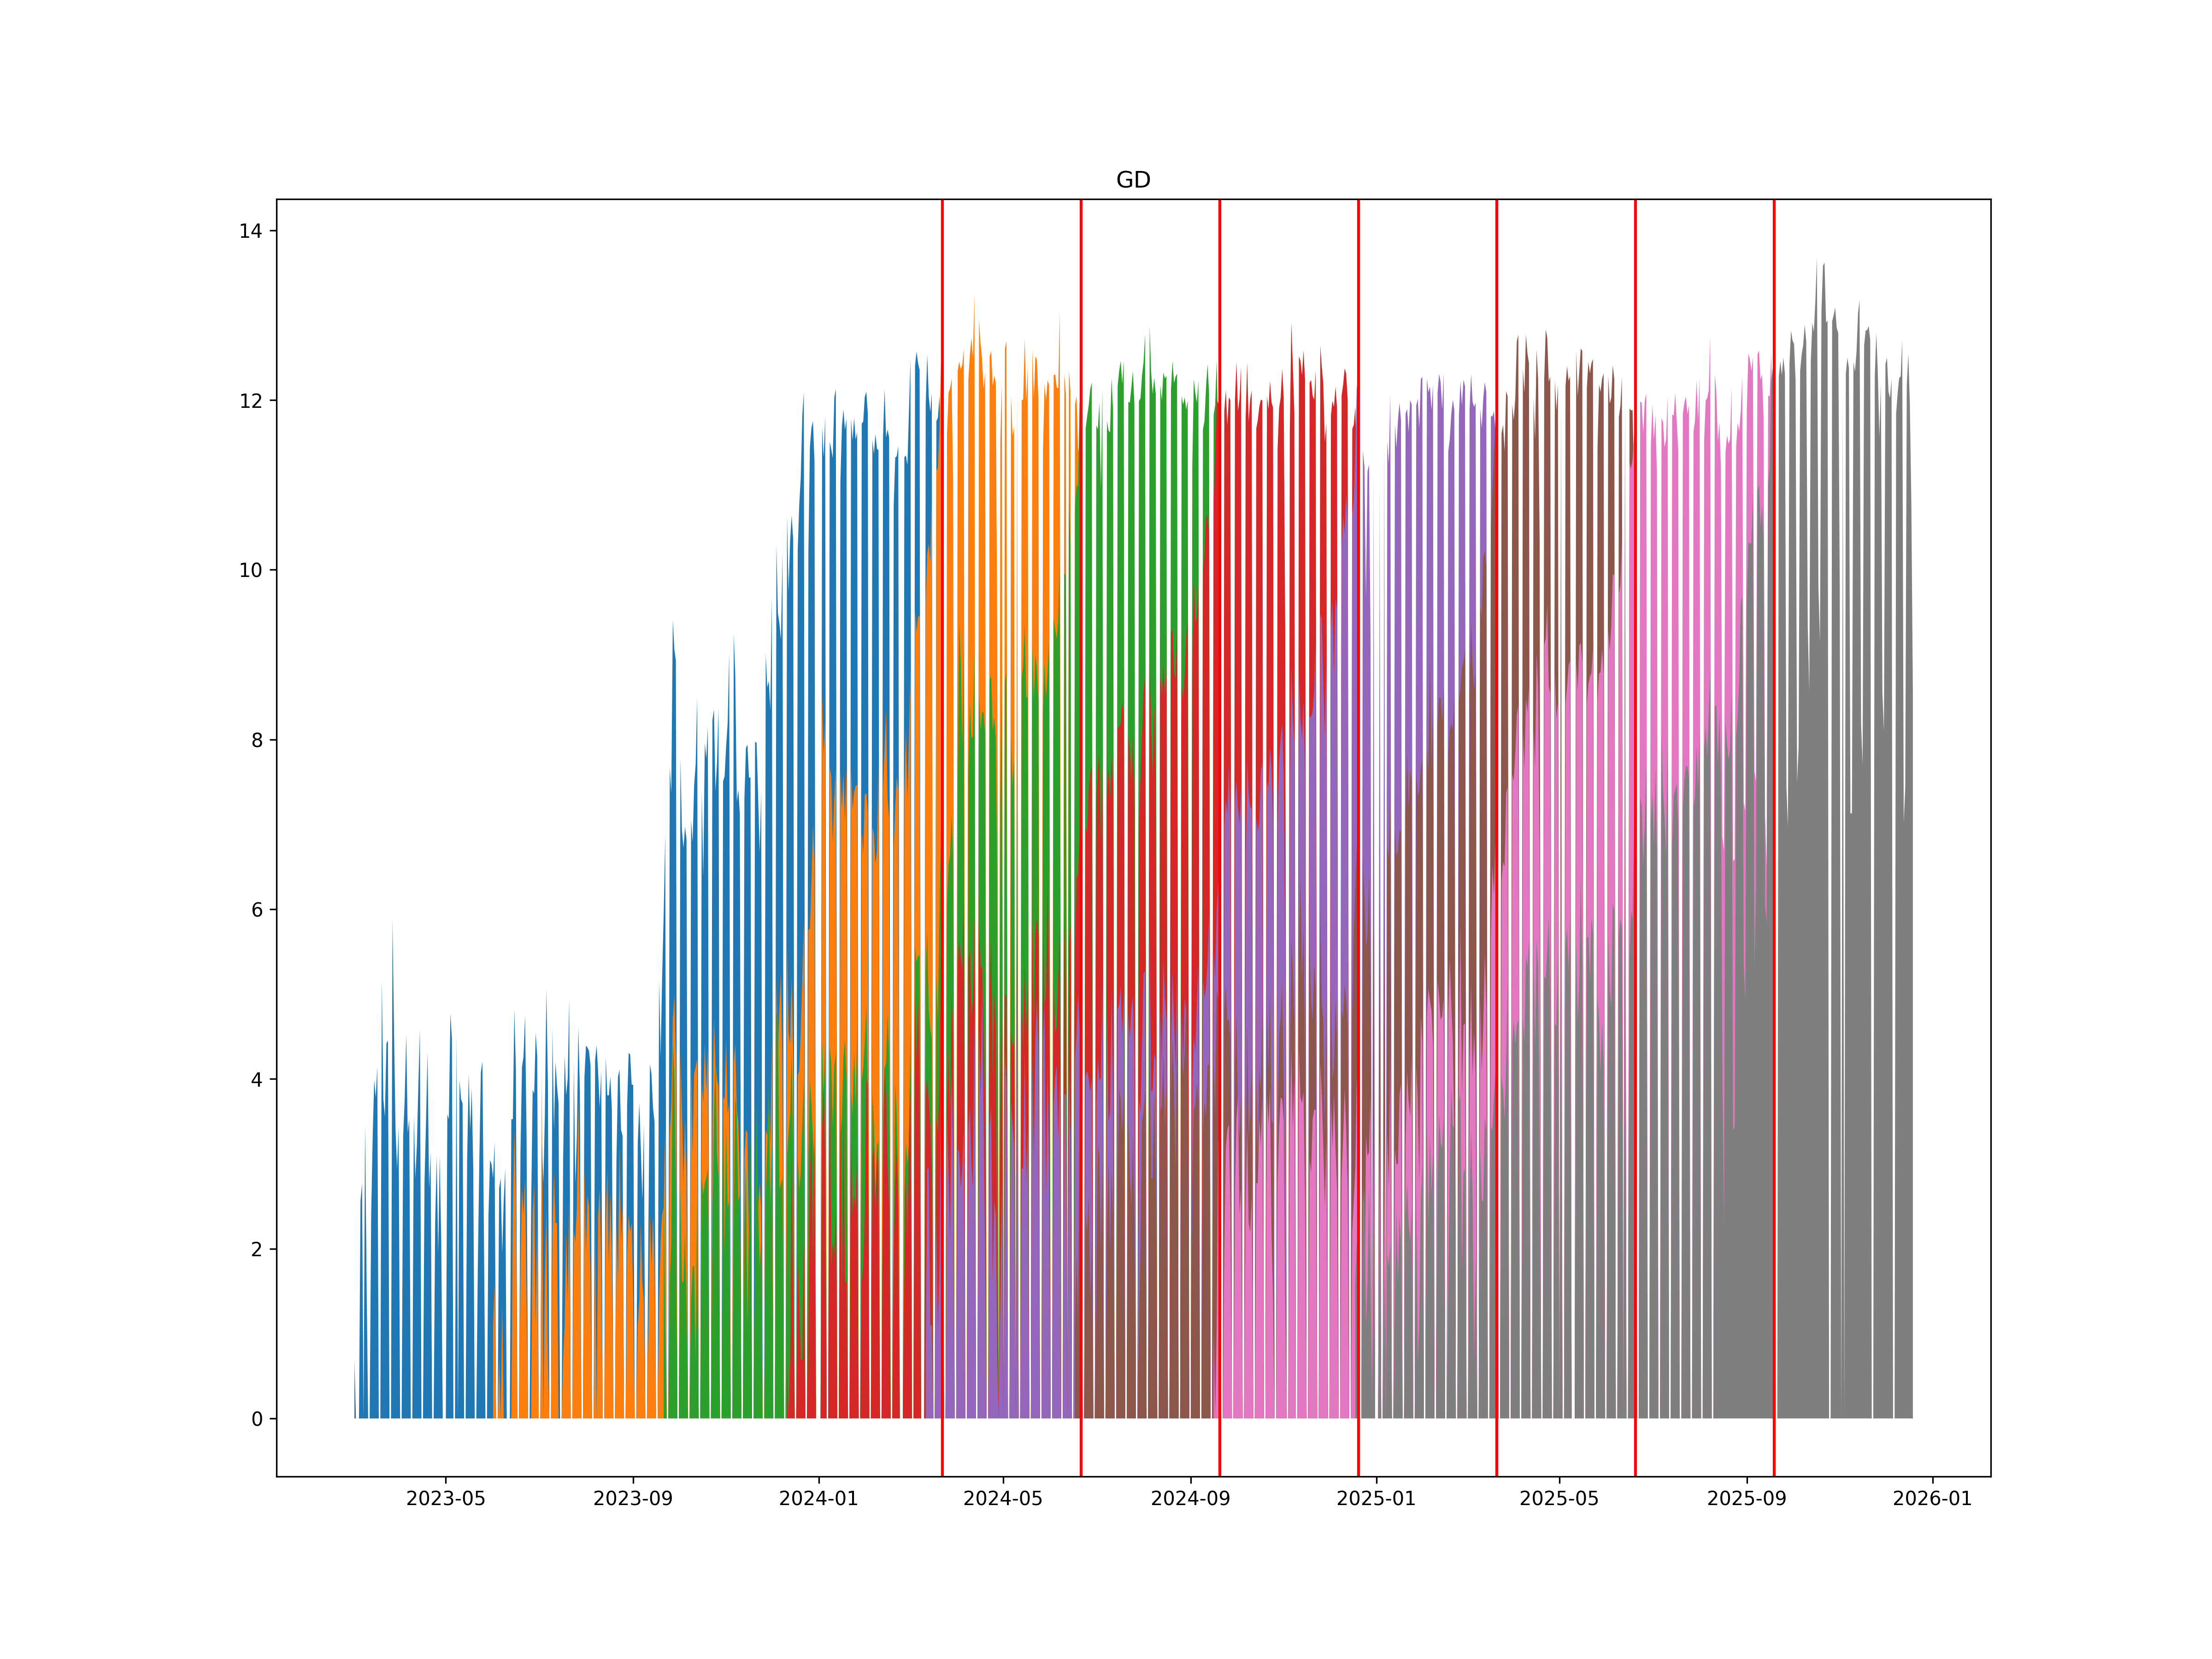

The table this chart was drawn from, first rows:
, ticker1, ticker2, date
0, GDH4, GDM4, 2024-03-22
1, GDM4, GDU4, 2024-06-21
2, GDU4, GDZ4, 2024-09-20
3, GDZ4, GDH5, 2024-12-20
4, GDH5, GDM5, 2025-03-21
5, GDM5, GDU5, 2025-06-20
6, GDU5, GDZ5, 2025-09-19
